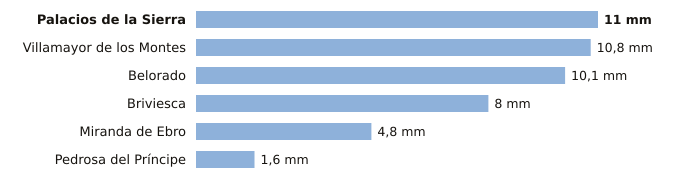

The data file committed next to this chart (first rows):
estacion, provincia, indicativo, mm_6_dias_anteriores, mm_hoy, mm_7_dias, horas_de_hoy
Palacios de la Sierra, Burgos, 2298, 11.0, 0.0, 11.0, 2
Villamayor de los Montes, Burgos, 2311Y, 10.8, 0.0, 10.8, 2
Belorado, Burgos, 9111, 10.1, 0.0, 10.1, 2
Briviesca, Burgos, 9031C, 8.0, 0.0, 8.0, 1
Miranda de Ebro, Burgos, 9069C, 4.8, 0.0, 4.8, 1
Pedrosa del Príncipe, Burgos, 2290Y, 1.6, 0.0, 1.6, 1
